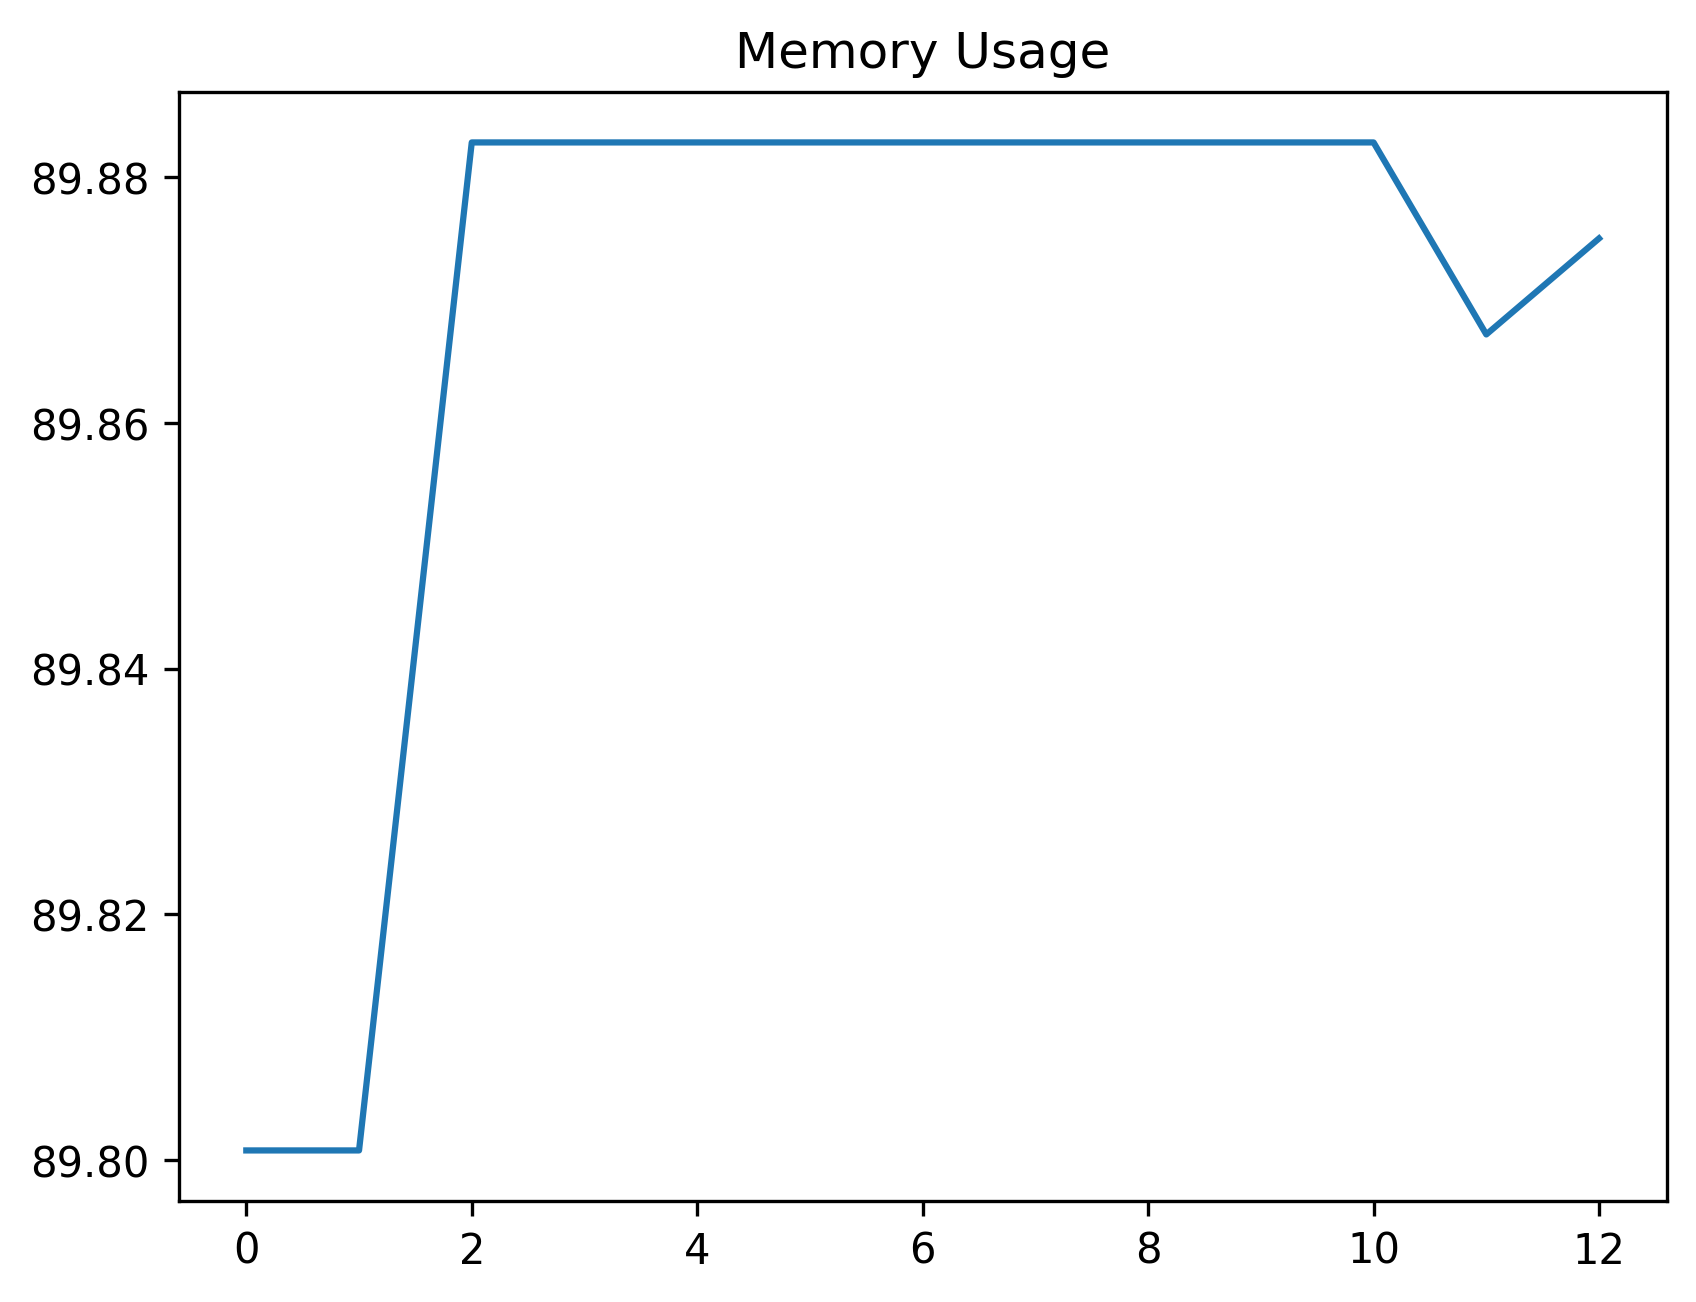

The table this chart was drawn from, first rows:
date_time, name, memory
2024-02-07 09:09:38.414197, start, 89.8
2024-02-07 09:09:38.420364, create_uuid, 89.8
2024-02-07 09:09:52.088882, create_work_order_record_button, 89.88
2024-02-07 09:09:58.102699, perform_work_order_record_filtering, 89.88
2024-02-07 09:09:58.191843, click_on_status_component, 89.88
2024-02-07 09:09:58.367792, wait_for_toast_message_no_record_selecte…, 89.88
2024-02-07 09:09:58.397693, assert_toast_message_no_record_selected, 89.88
2024-02-07 09:09:58.482414, perform_select_record, 89.88
2024-02-07 09:09:58.552195, perform_select_status_change_component, 89.88
2024-02-07 09:09:59.257630, wait_for_context_menu_to_be_ready, 89.88
2024-02-07 09:09:59.297789, wait_for_list_element_exist, 89.88
2024-02-07 09:10:29.359446, select_new_status, 89.87
2024-02-07 09:10:29.408879, start, 89.88
